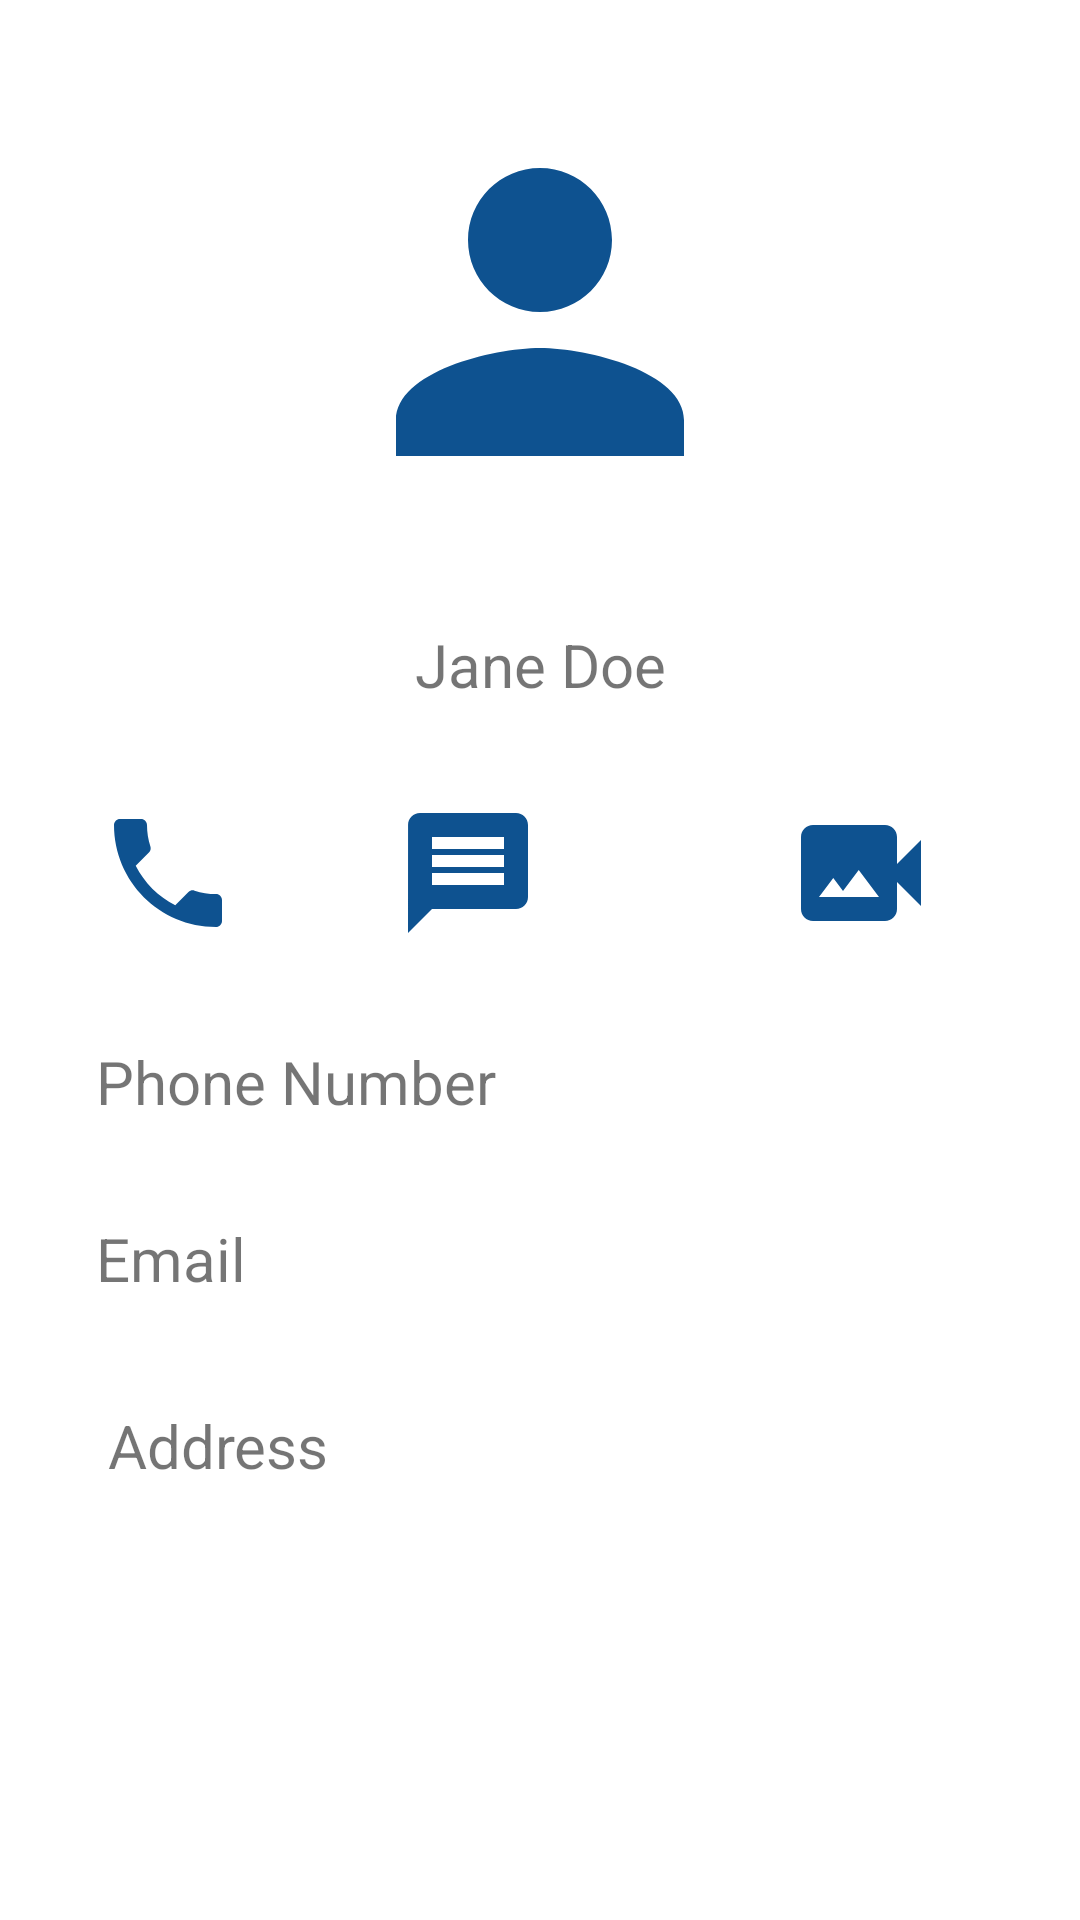

Here is an Android app screen rendered from its layout file. Give the layout XML and the strings, colors and styles it references.
<!-- AndroidManifest.xml: application theme Theme.MyContactsApplication -->
<!-- res/layout/activity_view_contact.xml -->
<?xml version="1.0" encoding="utf-8"?>
<androidx.constraintlayout.widget.ConstraintLayout xmlns:android="http://schemas.android.com/apk/res/android"
    xmlns:app="http://schemas.android.com/apk/res-auto"
    xmlns:tools="http://schemas.android.com/tools"
    android:layout_width="match_parent"
    android:layout_height="match_parent"
    tools:context=".ViewContactActivity">

    <ImageView
        android:id="@+id/imgImage"
        android:layout_width="wrap_content"
        android:layout_height="wrap_content"
        android:layout_marginStart="8dp"
        android:layout_marginTop="32dp"
        android:layout_marginEnd="8dp"
        app:layout_constraintEnd_toEndOf="parent"
        app:layout_constraintStart_toStartOf="parent"
        app:layout_constraintTop_toTopOf="parent"
        app:srcCompat="@drawable/ic_baseline_person_24" />

    <androidx.constraintlayout.widget.Guideline
        android:id="@+id/guideline2"
        android:layout_width="wrap_content"
        android:layout_height="wrap_content"
        android:orientation="vertical"
        app:layout_constraintGuide_percent="0.5"/>

    <ImageView
        android:id="@+id/imageView2"
        android:layout_width="wrap_content"
        android:layout_height="wrap_content"
        android:layout_marginStart="32dp"
        android:layout_marginTop="32dp"
        app:layout_constraintStart_toStartOf="parent"
        app:layout_constraintTop_toBottomOf="@+id/tvContactName"
        app:srcCompat="@drawable/ic_baseline_local_phone_24" />

    <TextView
        android:id="@+id/tvContactName"
        android:layout_width="wrap_content"
        android:layout_height="wrap_content"
        android:layout_marginTop="32dp"
        android:text="Jane Doe"
        android:textSize="20sp"
        app:layout_constraintEnd_toEndOf="parent"
        app:layout_constraintStart_toStartOf="parent"
        app:layout_constraintTop_toBottomOf="@+id/imgImage" />

    <ImageView
        android:id="@+id/imageView3"
        android:layout_width="wrap_content"
        android:layout_height="wrap_content"
        android:layout_marginTop="32dp"
        app:layout_constraintEnd_toStartOf="@+id/guideline2"
        app:layout_constraintTop_toBottomOf="@+id/tvContactName"
        app:srcCompat="@drawable/ic_baseline_message_24" />

    <ImageView
        android:id="@+id/imageView4"
        android:layout_width="wrap_content"
        android:layout_height="wrap_content"
        android:layout_marginStart="32dp"
        android:layout_marginTop="32dp"
        app:layout_constraintEnd_toEndOf="parent"
        app:layout_constraintHorizontal_bias="0.51"
        app:layout_constraintStart_toEndOf="@+id/imageView3"
        app:layout_constraintTop_toBottomOf="@+id/tvContactName"
        app:srcCompat="@drawable/ic_baseline_video_camera_back_24" />

    <TextView
        android:id="@+id/tvPhoneNo"
        android:layout_width="wrap_content"
        android:layout_height="wrap_content"
        android:layout_marginStart="32dp"
        android:layout_marginTop="32dp"
        android:text="Phone Number"
        android:textSize="20sp"
        app:layout_constraintStart_toStartOf="parent"
        app:layout_constraintTop_toBottomOf="@+id/imageView2" />

    <TextView
        android:id="@+id/tvEmail2"
        android:layout_width="wrap_content"
        android:layout_height="wrap_content"
        android:layout_marginStart="32dp"
        android:layout_marginTop="32dp"
        android:text="Email"
        android:textSize="20sp"
        app:layout_constraintStart_toStartOf="parent"
        app:layout_constraintTop_toBottomOf="@+id/tvPhoneNo" />

    <TextView
        android:id="@+id/tvHomeAddress"
        android:layout_width="wrap_content"
        android:layout_height="wrap_content"
        android:layout_marginStart="36dp"
        android:layout_marginTop="32dp"
        android:layout_marginBottom="32dp"
        android:text="Address"
        android:textSize="20sp"
        app:layout_constraintBottom_toBottomOf="parent"
        app:layout_constraintStart_toStartOf="parent"
        app:layout_constraintTop_toBottomOf="@+id/tvEmail2"
        app:layout_constraintVertical_bias="0.028" />

</androidx.constraintlayout.widget.ConstraintLayout>
<!-- resources referenced by this layout -->
<resources>
  <!-- drawable ic_baseline_local_phone_24 (drawable) -->
  <vector android:height="48dp" android:tint="#0E5290"
      android:viewportHeight="24" android:viewportWidth="24"
      android:width="48dp" xmlns:android="http://schemas.android.com/apk/res/android">
      <path android:fillColor="@android:color/white" android:pathData="M6.62,10.79c1.44,2.83 3.76,5.14 6.59,6.59l2.2,-2.2c0.27,-0.27 0.67,-0.36 1.02,-0.24 1.12,0.37 2.33,0.57 3.57,0.57 0.55,0 1,0.45 1,1V20c0,0.55 -0.45,1 -1,1 -9.39,0 -17,-7.61 -17,-17 0,-0.55 0.45,-1 1,-1h3.5c0.55,0 1,0.45 1,1 0,1.25 0.2,2.45 0.57,3.57 0.11,0.35 0.03,0.74 -0.25,1.02l-2.2,2.2z"/>
  </vector>
  <!-- drawable ic_baseline_message_24 (drawable) -->
  <vector android:autoMirrored="true" android:height="48dp"
      android:tint="#0E5290" android:viewportHeight="24"
      android:viewportWidth="24" android:width="48dp" xmlns:android="http://schemas.android.com/apk/res/android">
      <path android:fillColor="@android:color/white" android:pathData="M20,2L4,2c-1.1,0 -1.99,0.9 -1.99,2L2,22l4,-4h14c1.1,0 2,-0.9 2,-2L22,4c0,-1.1 -0.9,-2 -2,-2zM18,14L6,14v-2h12v2zM18,11L6,11L6,9h12v2zM18,8L6,8L6,6h12v2z"/>
  </vector>
  <!-- drawable ic_baseline_person_24 (drawable) -->
  <vector android:height="144dp" android:tint="#0E5290"
      android:viewportHeight="24" android:viewportWidth="24"
      android:width="144dp" xmlns:android="http://schemas.android.com/apk/res/android">
      <path android:fillColor="@android:color/white" android:pathData="M12,12c2.21,0 4,-1.79 4,-4s-1.79,-4 -4,-4 -4,1.79 -4,4 1.79,4 4,4zM12,14c-2.67,0 -8,1.34 -8,4v2h16v-2c0,-2.66 -5.33,-4 -8,-4z"/>
  </vector>
  <!-- drawable ic_baseline_video_camera_back_24 (drawable) -->
  <vector android:height="48dp" android:tint="#0E5290"
      android:viewportHeight="24" android:viewportWidth="24"
      android:width="48dp" xmlns:android="http://schemas.android.com/apk/res/android">
      <path android:fillColor="@android:color/white" android:pathData="M18,10.48V6c0,-1.1 -0.9,-2 -2,-2H4C2.9,4 2,4.9 2,6v12c0,1.1 0.9,2 2,2h12c1.1,0 2,-0.9 2,-2v-4.48l4,3.98v-11L18,10.48zM5,16l2.38,-3.17L9,15l2.62,-3.5L15,16H5z"/>
  </vector>
  <style name="Theme.MyContactsApplication" parent="Theme.MaterialComponents.DayNight.DarkActionBar">
          
          <item name="colorPrimary">@color/purple_500</item>
          <item name="colorPrimaryVariant">@color/purple_700</item>
          <item name="colorOnPrimary">@color/white</item>
          
          <item name="colorSecondary">@color/teal_200</item>
          <item name="colorSecondaryVariant">@color/teal_700</item>
          <item name="colorOnSecondary">@color/black</item>
          
          <item name="android:statusBarColor" tools:targetApi="l">?attr/colorPrimaryVariant</item>
          
      </style>
  <!-- not gathered from this repository: default colours our renderer supplied (Android Studio template values) -->
  <color name="purple_500">#FF6200EE</color>
  <color name="purple_700">#FF3700B3</color>
  <color name="teal_200">#FF03DAC5</color>
  <color name="teal_700">#FF018786</color>
  <color name="black">#FF000000</color>
  <color name="white">#FFFFFFFF</color>
</resources>
